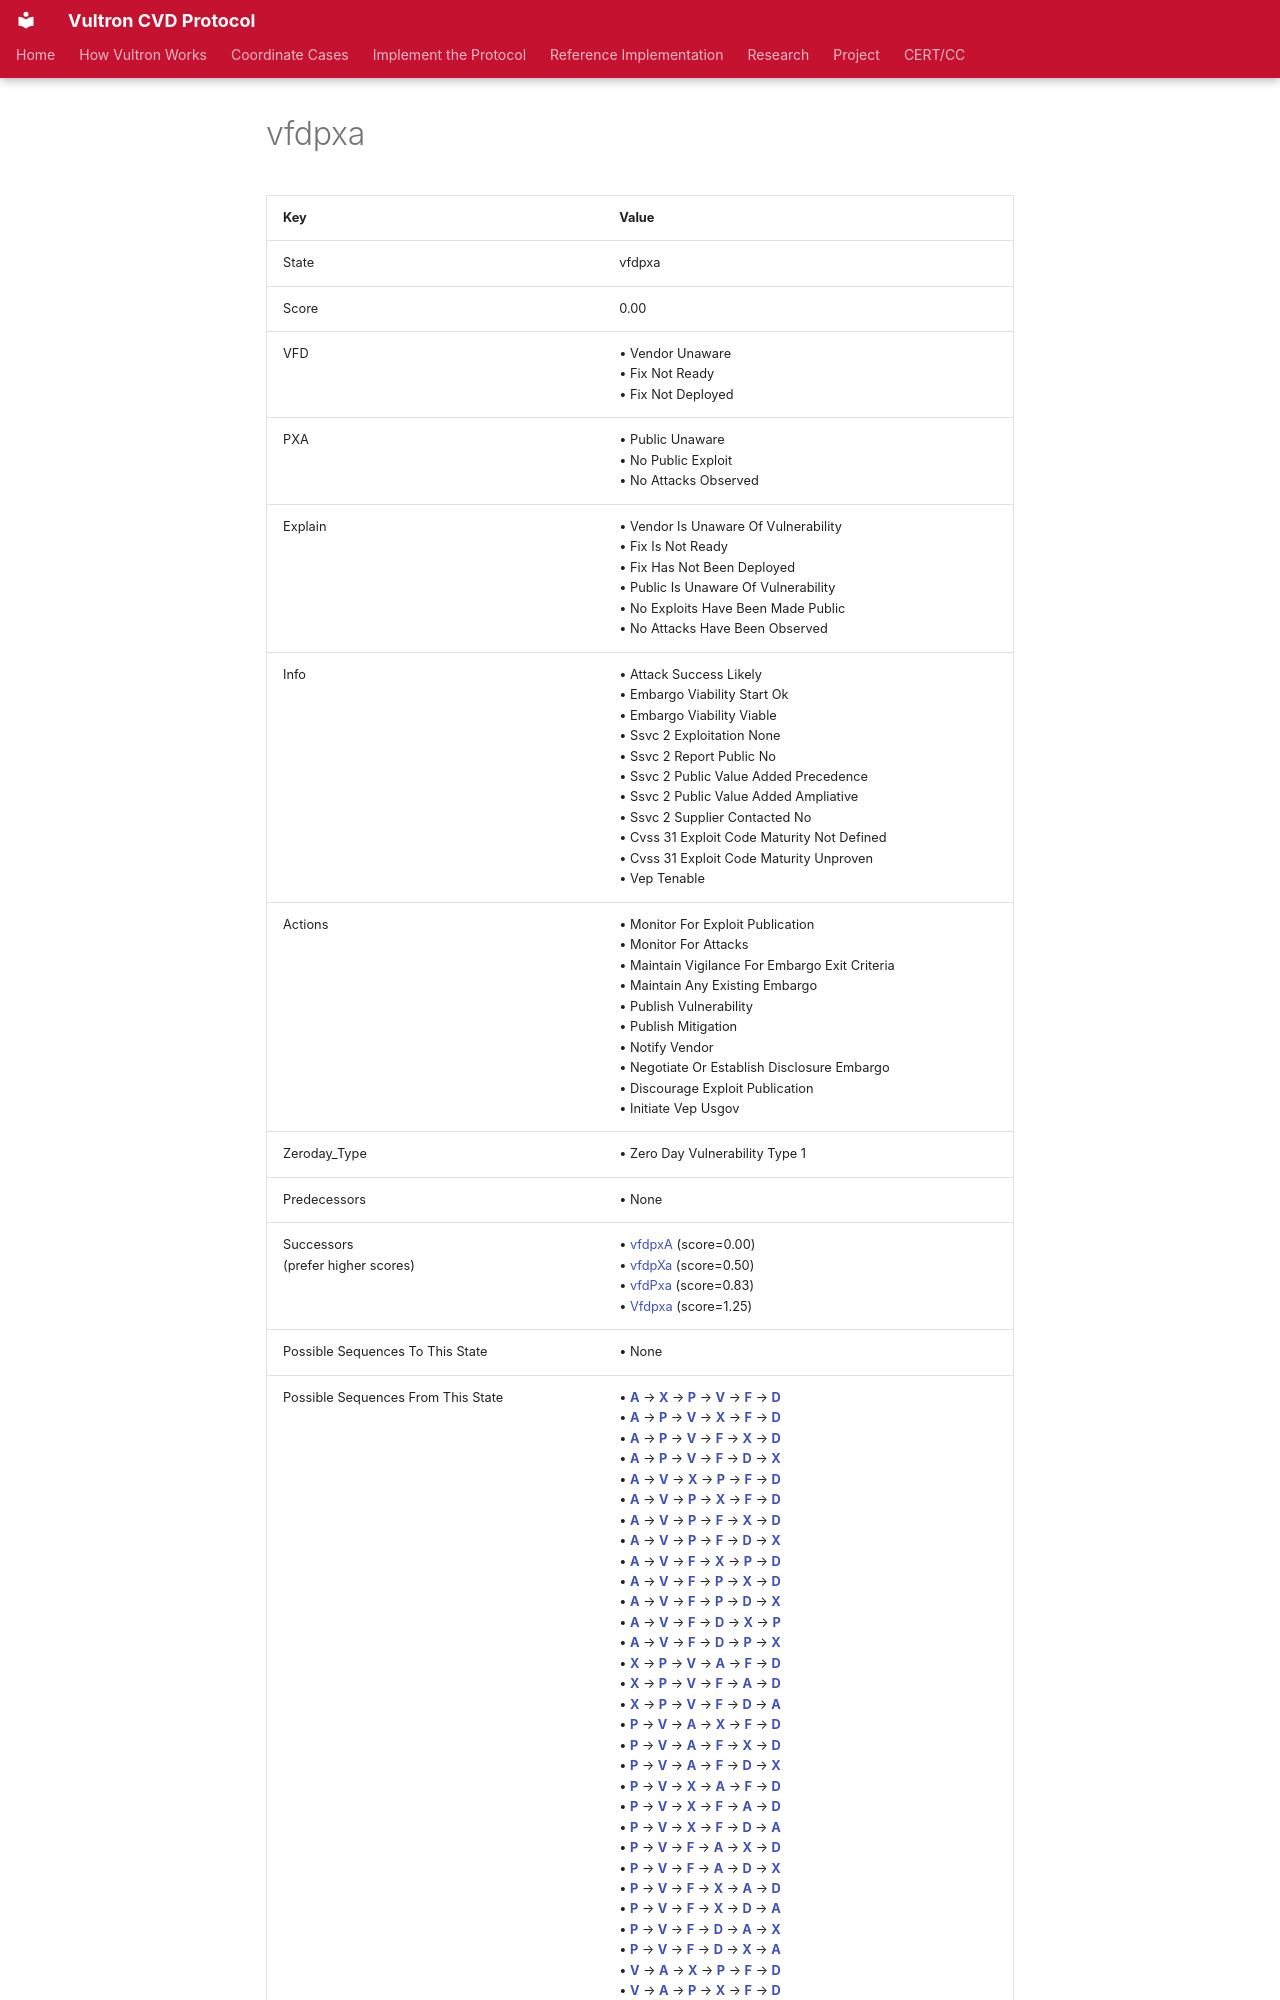

repository: CERTCC/Vultron · page: reference/case_states/state_vfdpxa/index.html · generator: mkdocs

---
stakeholder_type: [project-contributor]
---

<!-- This file is auto-generated. Do not edit. -->

# vfdpxa

| Key | Value |
| --- | --- |
| State | vfdpxa |
| Score | 0.00 |
| VFD |&bull;&nbsp;Vendor Unaware<br/>&bull;&nbsp;Fix Not Ready<br/>&bull;&nbsp;Fix Not Deployed<br/>|
| PXA |&bull;&nbsp;Public Unaware<br/>&bull;&nbsp;No Public Exploit<br/>&bull;&nbsp;No Attacks Observed<br/>|
| Explain |&bull;&nbsp;Vendor Is Unaware Of Vulnerability<br/>&bull;&nbsp;Fix Is Not Ready<br/>&bull;&nbsp;Fix Has Not Been Deployed<br/>&bull;&nbsp;Public Is Unaware Of Vulnerability<br/>&bull;&nbsp;No Exploits Have Been Made Public<br/>&bull;&nbsp;No Attacks Have Been Observed<br/>|
| Info |&bull;&nbsp;Attack Success Likely<br/>&bull;&nbsp;Embargo Viability Start Ok<br/>&bull;&nbsp;Embargo Viability Viable<br/>&bull;&nbsp;Ssvc 2 Exploitation None<br/>&bull;&nbsp;Ssvc 2 Report Public No<br/>&bull;&nbsp;Ssvc 2 Public Value Added Precedence<br/>&bull;&nbsp;Ssvc 2 Public Value Added Ampliative<br/>&bull;&nbsp;Ssvc 2 Supplier Contacted No<br/>&bull;&nbsp;Cvss 31 Exploit Code Maturity Not Defined<br/>&bull;&nbsp;Cvss 31 Exploit Code Maturity Unproven<br/>&bull;&nbsp;Vep Tenable<br/>|
| Actions |&bull;&nbsp;Monitor For Exploit Publication<br/>&bull;&nbsp;Monitor For Attacks<br/>&bull;&nbsp;Maintain Vigilance For Embargo Exit Criteria<br/>&bull;&nbsp;Maintain Any Existing Embargo<br/>&bull;&nbsp;Publish Vulnerability<br/>&bull;&nbsp;Publish Mitigation<br/>&bull;&nbsp;Notify Vendor<br/>&bull;&nbsp;Negotiate Or Establish Disclosure Embargo<br/>&bull;&nbsp;Discourage Exploit Publication<br/>&bull;&nbsp;Initiate Vep Usgov<br/>|
| Zeroday_Type |&bull;&nbsp;Zero Day Vulnerability Type 1<br/>|
| Predecessors |&bull;&nbsp;None<br/>|
| Successors<br/>(prefer higher scores) |&bull;&nbsp;[vfdpxA](state_vfdpx_a_.md) (score=0.00)<br/>&bull;&nbsp;[vfdpXa](state_vfdp_x_a.md) (score=0.50)<br/>&bull;&nbsp;[vfdPxa](state_vfd_p_xa.md) (score=0.83)<br/>&bull;&nbsp;[Vfdpxa](state__v_fdpxa.md) (score=1.25)<br/>|
| Possible Sequences To This State |&bull;&nbsp;None<br/>|
| Possible Sequences From This State |&bull;&nbsp;[**A**](state_vfdpx_a_.md) &rarr; [**X**](state_vfdp_x__a_.md) &rarr; [**P**](state_vfd_p__x__a_.md) &rarr; [**V**](state__v_fd_p__x__a_.md) &rarr; [**F**](state__v__f_d_p__x__a_.md) &rarr; [**D**](state__v__f__d__p__x__a_.md)<br/>&bull;&nbsp;[**A**](state_vfdpx_a_.md) &rarr; [**P**](state_vfd_p_x_a_.md) &rarr; [**V**](state__v_fd_p_x_a_.md) &rarr; [**X**](state__v_fd_p__x__a_.md) &rarr; [**F**](state__v__f_d_p__x__a_.md) &rarr; [**D**](state__v__f__d__p__x__a_.md)<br/>&bull;&nbsp;[**A**](state_vfdpx_a_.md) &rarr; [**P**](state_vfd_p_x_a_.md) &rarr; [**V**](state__v_fd_p_x_a_.md) &rarr; [**F**](state__v__f_d_p_x_a_.md) &rarr; [**X**](state__v__f_d_p__x__a_.md) &rarr; [**D**](state__v__f__d__p__x__a_.md)<br/>&bull;&nbsp;[**A**](state_vfdpx_a_.md) &rarr; [**P**](state_vfd_p_x_a_.md) &rarr; [**V**](state__v_fd_p_x_a_.md) &rarr; [**F**](state__v__f_d_p_x_a_.md) &rarr; [**D**](state__v__f__d__p_x_a_.md) &rarr; [**X**](state__v__f__d__p__x__a_.md)<br/>&bull;&nbsp;[**A**](state_vfdpx_a_.md) &rarr; [**V**](state__v_fdpx_a_.md) &rarr; [**X**](state__v_fdp_x__a_.md) &rarr; [**P**](state__v_fd_p__x__a_.md) &rarr; [**F**](state__v__f_d_p__x__a_.md) &rarr; [**D**](state__v__f__d__p__x__a_.md)<br/>&bull;&nbsp;[**A**](state_vfdpx_a_.md) &rarr; [**V**](state__v_fdpx_a_.md) &rarr; [**P**](state__v_fd_p_x_a_.md) &rarr; [**X**](state__v_fd_p__x__a_.md) &rarr; [**F**](state__v__f_d_p__x__a_.md) &rarr; [**D**](state__v__f__d__p__x__a_.md)<br/>&bull;&nbsp;[**A**](state_vfdpx_a_.md) &rarr; [**V**](state__v_fdpx_a_.md) &rarr; [**P**](state__v_fd_p_x_a_.md) &rarr; [**F**](state__v__f_d_p_x_a_.md) &rarr; [**X**](state__v__f_d_p__x__a_.md) &rarr; [**D**](state__v__f__d__p__x__a_.md)<br/>&bull;&nbsp;[**A**](state_vfdpx_a_.md) &rarr; [**V**](state__v_fdpx_a_.md) &rarr; [**P**](state__v_fd_p_x_a_.md) &rarr; [**F**](state__v__f_d_p_x_a_.md) &rarr; [**D**](state__v__f__d__p_x_a_.md) &rarr; [**X**](state__v__f__d__p__x__a_.md)<br/>&bull;&nbsp;[**A**](state_vfdpx_a_.md) &rarr; [**V**](state__v_fdpx_a_.md) &rarr; [**F**](state__v__f_dpx_a_.md) &rarr; [**X**](state__v__f_dp_x__a_.md) &rarr; [**P**](state__v__f_d_p__x__a_.md) &rarr; [**D**](state__v__f__d__p__x__a_.md)<br/>&bull;&nbsp;[**A**](state_vfdpx_a_.md) &rarr; [**V**](state__v_fdpx_a_.md) &rarr; [**F**](state__v__f_dpx_a_.md) &rarr; [**P**](state__v__f_d_p_x_a_.md) &rarr; [**X**](state__v__f_d_p__x__a_.md) &rarr; [**D**](state__v__f__d__p__x__a_.md)<br/>&bull;&nbsp;[**A**](state_vfdpx_a_.md) &rarr; [**V**](state__v_fdpx_a_.md) &rarr; [**F**](state__v__f_dpx_a_.md) &rarr; [**P**](state__v__f_d_p_x_a_.md) &rarr; [**D**](state__v__f__d__p_x_a_.md) &rarr; [**X**](state__v__f__d__p__x__a_.md)<br/>&bull;&nbsp;[**A**](state_vfdpx_a_.md) &rarr; [**V**](state__v_fdpx_a_.md) &rarr; [**F**](state__v__f_dpx_a_.md) &rarr; [**D**](state__v__f__d_px_a_.md) &rarr; [**X**](state__v__f__d_p_x__a_.md) &rarr; [**P**](state__v__f__d__p__x__a_.md)<br/>&bull;&nbsp;[**A**](state_vfdpx_a_.md) &rarr; [**V**](state__v_fdpx_a_.md) &rarr; [**F**](state__v__f_dpx_a_.md) &rarr; [**D**](state__v__f__d_px_a_.md) &rarr; [**P**](state__v__f__d__p_x_a_.md) &rarr; [**X**](state__v__f__d__p__x__a_.md)<br/>&bull;&nbsp;[**X**](state_vfdp_x_a.md) &rarr; [**P**](state_vfd_p__x_a.md) &rarr; [**V**](state__v_fd_p__x_a.md) &rarr; [**A**](state__v_fd_p__x__a_.md) &rarr; [**F**](state__v__f_d_p__x__a_.md) &rarr; [**D**](state__v__f__d__p__x__a_.md)<br/>&bull;&nbsp;[**X**](state_vfdp_x_a.md) &rarr; [**P**](state_vfd_p__x_a.md) &rarr; [**V**](state__v_fd_p__x_a.md) &rarr; [**F**](state__v__f_d_p__x_a.md) &rarr; [**A**](state__v__f_d_p__x__a_.md) &rarr; [**D**](state__v__f__d__p__x__a_.md)<br/>&bull;&nbsp;[**X**](state_vfdp_x_a.md) &rarr; [**P**](state_vfd_p__x_a.md) &rarr; [**V**](state__v_fd_p__x_a.md) &rarr; [**F**](state__v__f_d_p__x_a.md) &rarr; [**D**](state__v__f__d__p__x_a.md) &rarr; [**A**](state__v__f__d__p__x__a_.md)<br/>&bull;&nbsp;[**P**](state_vfd_p_xa.md) &rarr; [**V**](state__v_fd_p_xa.md) &rarr; [**A**](state__v_fd_p_x_a_.md) &rarr; [**X**](state__v_fd_p__x__a_.md) &rarr; [**F**](state__v__f_d_p__x__a_.md) &rarr; [**D**](state__v__f__d__p__x__a_.md)<br/>&bull;&nbsp;[**P**](state_vfd_p_xa.md) &rarr; [**V**](state__v_fd_p_xa.md) &rarr; [**A**](state__v_fd_p_x_a_.md) &rarr; [**F**](state__v__f_d_p_x_a_.md) &rarr; [**X**](state__v__f_d_p__x__a_.md) &rarr; [**D**](state__v__f__d__p__x__a_.md)<br/>&bull;&nbsp;[**P**](state_vfd_p_xa.md) &rarr; [**V**](state__v_fd_p_xa.md) &rarr; [**A**](state__v_fd_p_x_a_.md) &rarr; [**F**](state__v__f_d_p_x_a_.md) &rarr; [**D**](state__v__f__d__p_x_a_.md) &rarr; [**X**](state__v__f__d__p__x__a_.md)<br/>&bull;&nbsp;[**P**](state_vfd_p_xa.md) &rarr; [**V**](state__v_fd_p_xa.md) &rarr; [**X**](state__v_fd_p__x_a.md) &rarr; [**A**](state__v_fd_p__x__a_.md) &rarr; [**F**](state__v__f_d_p__x__a_.md) &rarr; [**D**](state__v__f__d__p__x__a_.md)<br/>&bull;&nbsp;[**P**](state_vfd_p_xa.md) &rarr; [**V**](state__v_fd_p_xa.md) &rarr; [**X**](state__v_fd_p__x_a.md) &rarr; [**F**](state__v__f_d_p__x_a.md) &rarr; [**A**](state__v__f_d_p__x__a_.md) &rarr; [**D**](state__v__f__d__p__x__a_.md)<br/>&bull;&nbsp;[**P**](state_vfd_p_xa.md) &rarr; [**V**](state__v_fd_p_xa.md) &rarr; [**X**](state__v_fd_p__x_a.md) &rarr; [**F**](state__v__f_d_p__x_a.md) &rarr; [**D**](state__v__f__d__p__x_a.md) &rarr; [**A**](state__v__f__d__p__x__a_.md)<br/>&bull;&nbsp;[**P**](state_vfd_p_xa.md) &rarr; [**V**](state__v_fd_p_xa.md) &rarr; [**F**](state__v__f_d_p_xa.md) &rarr; [**A**](state__v__f_d_p_x_a_.md) &rarr; [**X**](state__v__f_d_p__x__a_.md) &rarr; [**D**](state__v__f__d__p__x__a_.md)<br/>&bull;&nbsp;[**P**](state_vfd_p_xa.md) &rarr; [**V**](state__v_fd_p_xa.md) &rarr; [**F**](state__v__f_d_p_xa.md) &rarr; [**A**](state__v__f_d_p_x_a_.md) &rarr; [**D**](state__v__f__d__p_x_a_.md) &rarr; [**X**](state__v__f__d__p__x__a_.md)<br/>&bull;&nbsp;[**P**](state_vfd_p_xa.md) &rarr; [**V**](state__v_fd_p_xa.md) &rarr; [**F**](state__v__f_d_p_xa.md) &rarr; [**X**](state__v__f_d_p__x_a.md) &rarr; [**A**](state__v__f_d_p__x__a_.md) &rarr; [**D**](state__v__f__d__p__x__a_.md)<br/>&bull;&nbsp;[**P**](state_vfd_p_xa.md) &rarr; [**V**](state__v_fd_p_xa.md) &rarr; [**F**](state__v__f_d_p_xa.md) &rarr; [**X**](state__v__f_d_p__x_a.md) &rarr; [**D**](state__v__f__d__p__x_a.md) &rarr; [**A**](state__v__f__d__p__x__a_.md)<br/>&bull;&nbsp;[**P**](state_vfd_p_xa.md) &rarr; [**V**](state__v_fd_p_xa.md) &rarr; [**F**](state__v__f_d_p_xa.md) &rarr; [**D**](state__v__f__d__p_xa.md) &rarr; [**A**](state__v__f__d__p_x_a_.md) &rarr; [**X**](state__v__f__d__p__x__a_.md)<br/>&bull;&nbsp;[**P**](state_vfd_p_xa.md) &rarr; [**V**](state__v_fd_p_xa.md) &rarr; [**F**](state__v__f_d_p_xa.md) &rarr; [**D**](state__v__f__d__p_xa.md) &rarr; [**X**](state__v__f__d__p__x_a.md) &rarr; [**A**](state__v__f__d__p__x__a_.md)<br/>&bull;&nbsp;[**V**](state__v_fdpxa.md) &rarr; [**A**](state__v_fdpx_a_.md) &rarr; [**X**](state__v_fdp_x__a_.md) &rarr; [**P**](state__v_fd_p__x__a_.md) &rarr; [**F**](state__v__f_d_p__x__a_.md) &rarr; [**D**](state__v__f__d__p__x__a_.md)<br/>&bull;&nbsp;[**V**](state__v_fdpxa.md) &rarr; [**A**](state__v_fdpx_a_.md) &rarr; [**P**](state__v_fd_p_x_a_.md) &rarr; [**X**](state__v_fd_p__x__a_.md) &rarr; [**F**](state__v__f_d_p__x__a_.md) &rarr; [**D**](state__v__f__d__p__x__a_.md)<br/>&bull;&nbsp;[**V**](state__v_fdpxa.md) &rarr; [**A**](state__v_fdpx_a_.md) &rarr; [**P**](state__v_fd_p_x_a_.md) &rarr; [**F**](state__v__f_d_p_x_a_.md) &rarr; [**X**](state__v__f_d_p__x__a_.md) &rarr; [**D**](state__v__f__d__p__x__a_.md)<br/>&bull;&nbsp;[**V**](state__v_fdpxa.md) &rarr; [**A**](state__v_fdpx_a_.md) &rarr; [**P**](state__v_fd_p_x_a_.md) &rarr; [**F**](state__v__f_d_p_x_a_.md) &rarr; [**D**](state__v__f__d__p_x_a_.md) &rarr; [**X**](state__v__f__d__p__x__a_.md)<br/>&bull;&nbsp;[**V**](state__v_fdpxa.md) &rarr; [**A**](state__v_fdpx_a_.md) &rarr; [**F**](state__v__f_dpx_a_.md) &rarr; [**X**](state__v__f_dp_x__a_.md) &rarr; [**P**](state__v__f_d_p__x__a_.md) &rarr; [**D**](state__v__f__d__p__x__a_.md)<br/>&bull;&nbsp;[**V**](state__v_fdpxa.md) &rarr; [**A**](state__v_fdpx_a_.md) &rarr; [**F**](state__v__f_dpx_a_.md) &rarr; [**P**](state__v__f_d_p_x_a_.md) &rarr; [**X**](state__v__f_d_p__x__a_.md) &rarr; [**D**](state__v__f__d__p__x__a_.md)<br/>&bull;&nbsp;[**V**](state__v_fdpxa.md) &rarr; [**A**](state__v_fdpx_a_.md) &rarr; [**F**](state__v__f_dpx_a_.md) &rarr; [**P**](state__v__f_d_p_x_a_.md) &rarr; [**D**](state__v__f__d__p_x_a_.md) &rarr; [**X**](state__v__f__d__p__x__a_.md)<br/>&bull;&nbsp;[**V**](state__v_fdpxa.md) &rarr; [**A**](state__v_fdpx_a_.md) &rarr; [**F**](state__v__f_dpx_a_.md) &rarr; [**D**](state__v__f__d_px_a_.md) &rarr; [**X**](state__v__f__d_p_x__a_.md) &rarr; [**P**](state__v__f__d__p__x__a_.md)<br/>&bull;&nbsp;[**V**](state__v_fdpxa.md) &rarr; [**A**](state__v_fdpx_a_.md) &rarr; [**F**](state__v__f_dpx_a_.md) &rarr; [**D**](state__v__f__d_px_a_.md) &rarr; [**P**](state__v__f__d__p_x_a_.md) &rarr; [**X**](state__v__f__d__p__x__a_.md)<br/>&bull;&nbsp;[**V**](state__v_fdpxa.md) &rarr; [**X**](state__v_fdp_x_a.md) &rarr; [**P**](state__v_fd_p__x_a.md) &rarr; [**A**](state__v_fd_p__x__a_.md) &rarr; [**F**](state__v__f_d_p__x__a_.md) &rarr; [**D**](state__v__f__d__p__x__a_.md)<br/>&bull;&nbsp;[**V**](state__v_fdpxa.md) &rarr; [**X**](state__v_fdp_x_a.md) &rarr; [**P**](state__v_fd_p__x_a.md) &rarr; [**F**](state__v__f_d_p__x_a.md) &rarr; [**A**](state__v__f_d_p__x__a_.md) &rarr; [**D**](state__v__f__d__p__x__a_.md)<br/>&bull;&nbsp;[**V**](state__v_fdpxa.md) &rarr; [**X**](state__v_fdp_x_a.md) &rarr; [**P**](state__v_fd_p__x_a.md) &rarr; [**F**](state__v__f_d_p__x_a.md) &rarr; [**D**](state__v__f__d__p__x_a.md) &rarr; [**A**](state__v__f__d__p__x__a_.md)<br/>&bull;&nbsp;[**V**](state__v_fdpxa.md) &rarr; [**P**](state__v_fd_p_xa.md) &rarr; [**A**](state__v_fd_p_x_a_.md) &rarr; [**X**](state__v_fd_p__x__a_.md) &rarr; [**F**](state__v__f_d_p__x__a_.md) &rarr; [**D**](state__v__f__d__p__x__a_.md)<br/>&bull;&nbsp;[**V**](state__v_fdpxa.md) &rarr; [**P**](state__v_fd_p_xa.md) &rarr; [**A**](state__v_fd_p_x_a_.md) &rarr; [**F**](state__v__f_d_p_x_a_.md) &rarr; [**X**](state__v__f_d_p__x__a_.md) &rarr; [**D**](state__v__f__d__p__x__a_.md)<br/>&bull;&nbsp;[**V**](state__v_fdpxa.md) &rarr; [**P**](state__v_fd_p_xa.md) &rarr; [**A**](state__v_fd_p_x_a_.md) &rarr; [**F**](state__v__f_d_p_x_a_.md) &rarr; [**D**](state__v__f__d__p_x_a_.md) &rarr; [**X**](state__v__f__d__p__x__a_.md)<br/>&bull;&nbsp;[**V**](state__v_fdpxa.md) &rarr; [**P**](state__v_fd_p_xa.md) &rarr; [**X**](state__v_fd_p__x_a.md) &rarr; [**A**](state__v_fd_p__x__a_.md) &rarr; [**F**](state__v__f_d_p__x__a_.md) &rarr; [**D**](state__v__f__d__p__x__a_.md)<br/>&bull;&nbsp;[**V**](state__v_fdpxa.md) &rarr; [**P**](state__v_fd_p_xa.md) &rarr; [**X**](state__v_fd_p__x_a.md) &rarr; [**F**](state__v__f_d_p__x_a.md) &rarr; [**A**](state__v__f_d_p__x__a_.md) &rarr; [**D**](state__v__f__d__p__x__a_.md)<br/>&bull;&nbsp;[**V**](state__v_fdpxa.md) &rarr; [**P**](state__v_fd_p_xa.md) &rarr; [**X**](state__v_fd_p__x_a.md) &rarr; [**F**](state__v
